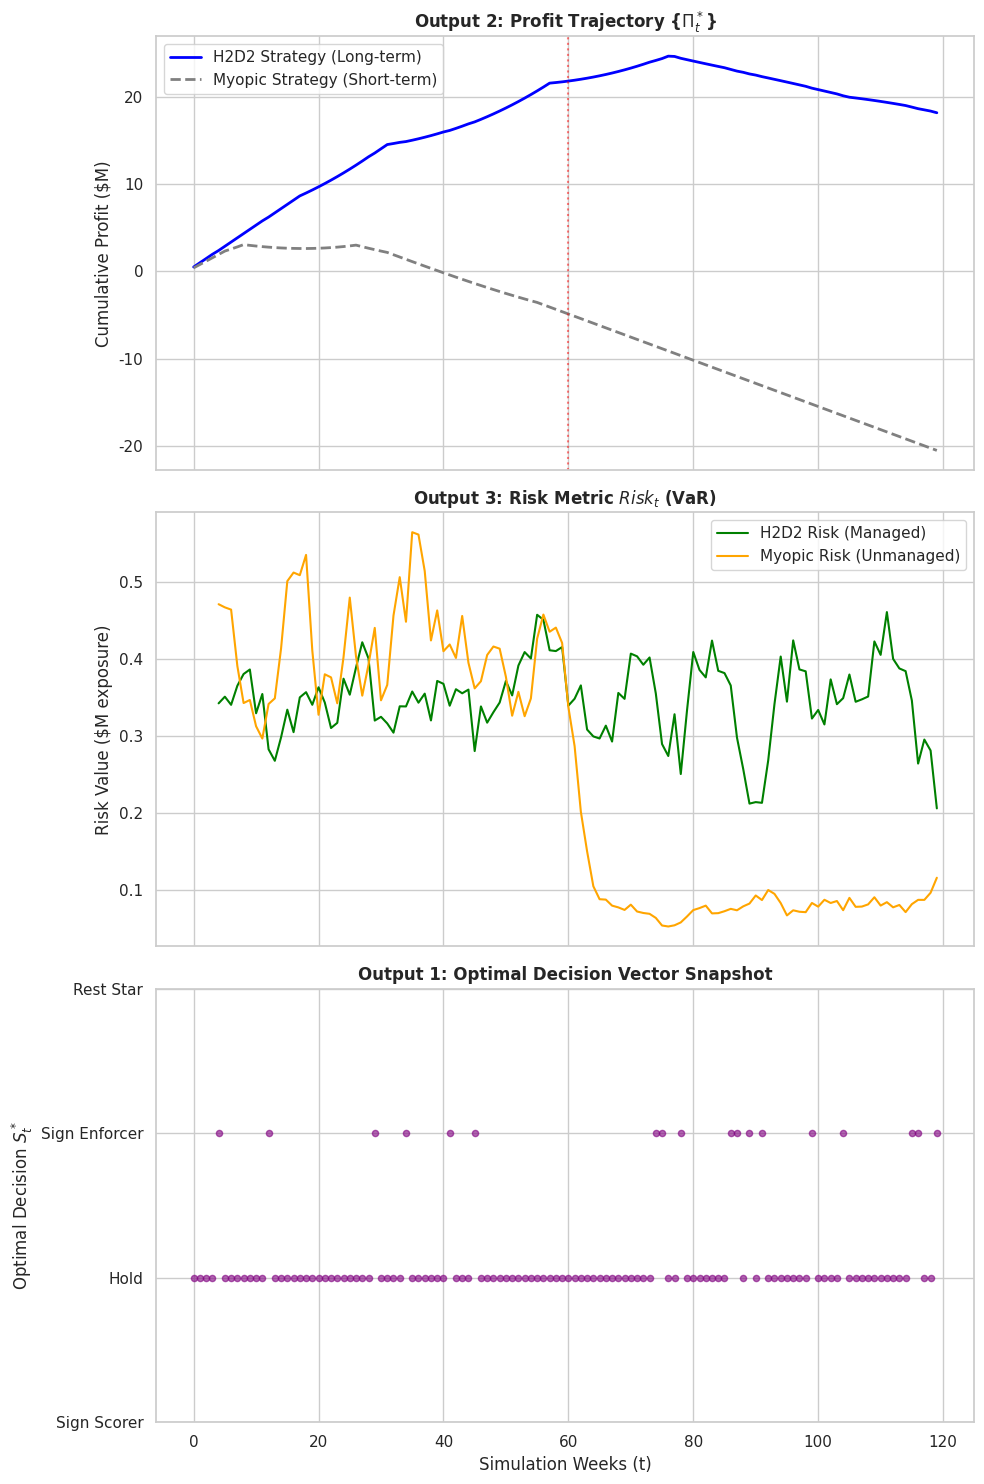

Python code for this plot:
import numpy as np
import pandas as pd
import matplotlib.pyplot as plt
import seaborn as sns

# 设置随机种子以保证结果可复现
np.random.seed(42)
sns.set_theme(style="whitegrid")


class H2D2_Model:
    def __init__(self, strategy_type='H2D2'):
        """
        初始化模型参数
        strategy_type: 'H2D2' (长期优化) vs 'Myopic' (短视/利润优先)
        """
        self.strategy = strategy_type
        self.time_steps = 6 * 20  # 6个赛季，每赛季20个决策周期(周)

        # --- Layer 1: Macro Parameters ---
        self.cash_balance = 5.0  # 初始现金 (Million $)
        self.infrastructure = 50.0  # 初始设施评分 (0-100)
        self.brand_equity = 50.0
        self.cumulative_profit = 0.0
        self.debt = 0.0

        # --- Layer 2: Meso Parameters ---
        self.salary_cap = 1.5  # WNBA硬工资帽 (Million $)
        self.current_payroll = 1.3
        self.roster_slots = 12
        self.clark_health = 100.0  # 核心健康值
        self.wins = 0

        # --- Layer 3: Micro (Shapley) ---
        # 核心在场带来的基础周收入 (门票+周边)
        self.base_revenue_per_week = 0.8  # Million $ (有Clark)
        self.no_clark_revenue = 0.15  # Million $ (无Clark)

        # 记录轨迹
        self.history = []

    def micro_layer_valuation(self, health):
        """
        Layer 3: 模糊夏普利值估算
        根据健康状况计算核心球员的即时商业价值
        """
        # 简单的模糊逻辑：如果健康<70，商业价值呈指数下降（不上场就没有票房）
        effectiveness = 1.0 if health > 80 else (health / 80.0) ** 2
        val_biz = (self.base_revenue_per_week - self.no_clark_revenue) * effectiveness
        return val_biz

    def meso_layer_decision(self, t, opponent_intensity):
        """
        Layer 2: 赛季内动态操作 (DRL Policy Simulation)
        输出: x_{i,t} (阵容决策)
        """
        # 状态观测
        risk_threshold = 0.05 if self.strategy == 'H2D2' else 0.20
        budget_space = self.salary_cap - self.current_payroll

        action_x = "Hold"  # 默认不动
        cost_impact = 0.0

        # 决策逻辑 (模拟 DRL 训练后的最优策略)
        # 场景：如果对手凶狠且Clark有风险，H2D2策略会签“保镖”，Myopic策略会省钱或签得分手

        injury_prob = 0.05 * (opponent_intensity / 50.0)  # 基础受伤率

        if self.strategy == 'H2D2':
            # H2D2 策略：不惜一切代价保护资产
            if opponent_intensity > 70 and budget_space > 0.05:
                action_x = "Sign_Enforcer"
                cost_impact = 0.05  # 签个蓝领
                injury_prob *= 0.2  # 受伤风险大幅降低
            elif opponent_intensity > 80:
                action_x = "Rest_Star"  # 轮休核心
                injury_prob = 0.0
        else:
            # Myopic 策略：省钱，或者只看眼前胜率
            if budget_space > 0.1:
                action_x = "Sign_Scorer"  # 签得分手增加胜率，但不降低风险
                cost_impact = 0.1
                # injury_prob 保持高位

        return action_x, cost_impact, injury_prob

    def macro_layer_finance(self, t, weekly_net_income):
        """
        Layer 1: 年度财务与战略 (System Dynamics)
        输出: Delta E (再投资), Delta D (债务)
        """
        delta_D = 0  # 假设不举债
        delta_E = 0  # 再投资额

        # 赛季末结算 (假设每20周是一个赛季末)
        is_season_end = (t % 20 == 19)

        if is_season_end:
            season_profit = self.cash_balance  # 简化：假设现金池即为当季可支配利润

            if self.strategy == 'H2D2':
                # H2D2: 80% 利润再投资于设施 (为了2027年续约)
                reinvest_rate = 0.8
                delta_E = season_profit * reinvest_rate
                self.infrastructure += delta_E * 5  # 设施评分提升
                self.cash_balance -= delta_E  # 现金转为固定资产
            else:
                # Myopic: 老板分红，只留 10% 维护
                reinvest_rate = 0.1
                delta_E = season_profit * reinvest_rate
                self.infrastructure -= 2.0  # 设施自然折旧
                self.infrastructure += delta_E * 2
                self.cash_balance -= (season_profit * 0.9)  # 老板拿走

        return delta_D, delta_E

    def step(self, t):
        # 1. 环境随机性 (对手强度)
        opponent_intensity = np.random.normal(50, 20)
        opponent_intensity = np.clip(opponent_intensity, 20, 100)

        # 2. 运行 Layer 2 (Meso) 决策
        action_x, cost_x, prob_injury = self.meso_layer_decision(t, opponent_intensity)

        # 3. 模拟比赛与风险
        # 判定是否受伤
        is_injured = np.random.rand() < prob_injury
        if is_injured:
            self.clark_health -= 30  # 重伤
        else:
            self.clark_health = min(100, self.clark_health + 1)  # 恢复

        # 4. 运行 Layer 3 (Micro) 估值与收入
        # 关键逻辑：如果Clark健康<50，收入断崖式下跌
        current_revenue = self.micro_layer_valuation(self.clark_health)

        # 2027年 (t=60周左右) 续约危机模拟
        # 如果设施太差，Clark 离队，收入永久归零
        if t == 60:
            retention_prob = 1 / (1 + np.exp(-0.1 * (self.infrastructure - 70)))
            if np.random.rand() > retention_prob:
                self.base_revenue_per_week = self.no_clark_revenue  # Clark 离队
                print(f"[{self.strategy}] CATASTROPHE: Clark left due to poor infrastructure!")

        # 5. 财务计算
        weekly_cost = (self.current_payroll / 20.0) + cost_x + 0.1  # 运营成本
        net_income = current_revenue - weekly_cost

        self.cash_balance += net_income
        self.cumulative_profit += net_income

        # 6. 运行 Layer 1 (Macro) 决策
        delta_D, delta_E = self.macro_layer_finance(t, net_income)

        # 7. 动态定价策略 (pi_g)
        pi_g = 1.0
        if opponent_intensity > 80 and self.clark_health > 80:
            pi_g = 1.5  # 强强对话且球星健康，票价上浮50%

        # 记录数据
        risk_metric = prob_injury * (self.base_revenue_per_week * 10)  # 风险 = 概率 * 潜在长期损失

        state_vector = {
            'time': t,
            'strategy': self.strategy,
            'action_x': action_x,  # 决策: 阵容
            'delta_E': delta_E,  # 决策: 再投资
            'pi_g': pi_g,  # 决策: 定价
            'cumulative_profit': self.cumulative_profit,
            'risk_metric': risk_metric,
            'clark_health': self.clark_health,
            'infrastructure': self.infrastructure,
            'revenue': current_revenue
        }
        self.history.append(state_vector)

    def run(self):
        for t in range(self.time_steps):
            self.step(t)
        return pd.DataFrame(self.history)


# --- 主程序：对比两种策略 ---

# 运行 H2D2 策略
model_h2d2 = H2D2_Model(strategy_type='H2D2')
df_h2d2 = model_h2d2.run()

# 运行 短视 策略
model_myopic = H2D2_Model(strategy_type='Myopic')
df_myopic = model_myopic.run()

# --- 结果可视化 ---

fig, axes = plt.subplots(3, 1, figsize=(10, 15), sharex=True)

# 1. 预期利润轨迹 (Profit Trajectory)
axes[0].plot(df_h2d2['time'], df_h2d2['cumulative_profit'], label='H2D2 Strategy (Long-term)', color='blue',
             linewidth=2)
axes[0].plot(df_myopic['time'], df_myopic['cumulative_profit'], label='Myopic Strategy (Short-term)', color='grey',
             linestyle='--', linewidth=2)
axes[0].set_ylabel('Cumulative Profit ($M)')
axes[0].set_title('Output 2: Profit Trajectory {$\Pi^*_t$}', fontweight='bold')
axes[0].legend()
axes[0].axvline(x=60, color='red', linestyle=':', alpha=0.5, label='2027 Contract Year')

# 2. 风险指标 (Risk Metric)
# 平滑处理以便观察趋势
axes[1].plot(df_h2d2['time'], df_h2d2['risk_metric'].rolling(5).mean(), label='H2D2 Risk (Managed)', color='green')
axes[1].plot(df_myopic['time'], df_myopic['risk_metric'].rolling(5).mean(), label='Myopic Risk (Unmanaged)',
             color='orange')
axes[1].set_ylabel('Risk Value ($M exposure)')
axes[1].set_title('Output 3: Risk Metric $Risk_t$ (VaR)', fontweight='bold')
axes[1].legend()

# 3. 最优决策可视化 (Action Snapshot)
# 我们将 action_x 转换为数值以便绘图: Hold=0, Sign_Enforcer=1, Sign_Scorer=-1, Rest=2
action_map = {'Hold': 0, 'Sign_Enforcer': 1, 'Sign_Scorer': -1, 'Rest_Star': 2}
df_h2d2['action_val'] = df_h2d2['action_x'].map(action_map)

axes[2].scatter(df_h2d2['time'], df_h2d2['action_val'], alpha=0.6, s=20, color='purple', label='H2D2 Actions')
axes[2].set_yticks([-1, 0, 1, 2])
axes[2].set_yticklabels(['Sign Scorer', 'Hold', 'Sign Enforcer', 'Rest Star'])
axes[2].set_ylabel('Optimal Decision $S^*_t$')
axes[2].set_title('Output 1: Optimal Decision Vector Snapshot', fontweight='bold')
axes[2].set_xlabel('Simulation Weeks (t)')

plt.tight_layout()
plt.show()

# --- 输出具体的决策向量样本 (Text Output) ---
print("=== Sample Optimal Decision Vectors S*_t (H2D2 Strategy) ===")
sample_indices = [10, 30, 60]  # 选取第10周, 30周, 60周查看
cols = ['time', 'action_x', 'delta_E', 'pi_g']
print(df_h2d2.loc[sample_indices, cols])

print("\n=== Financial Summary (End of Simulation) ===")
print(f"H2D2 Final Profit: ${df_h2d2['cumulative_profit'].iloc[-1]:.2f} M")
print(f"Myopic Final Profit: ${df_myopic['cumulative_profit'].iloc[-1]:.2f} M")